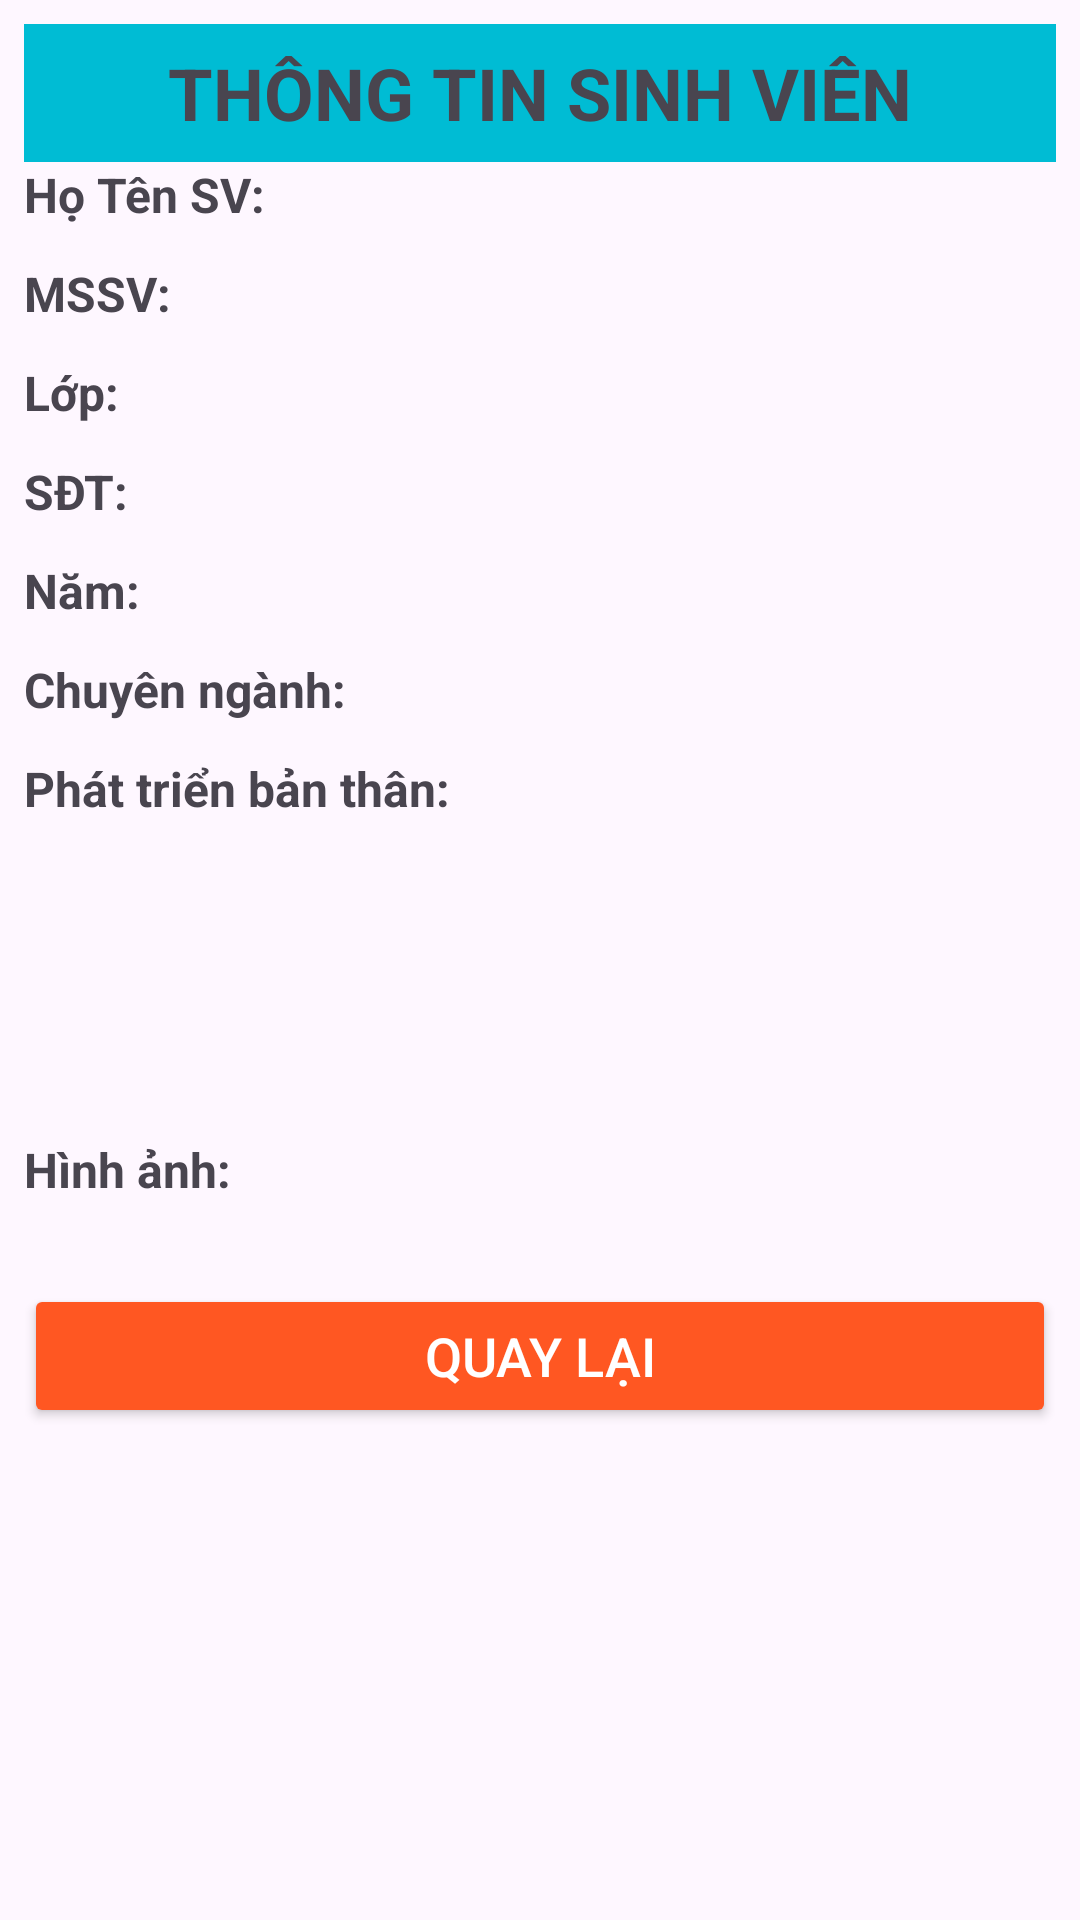

Here is an Android app screen rendered from its layout file. Give the layout XML and the strings, colors and styles it references.
<!-- AndroidManifest.xml: application theme Theme._07032025 -->
<!-- res/layout/info.xml -->
<?xml version="1.0" encoding="utf-8"?>
<LinearLayout xmlns:android="http://schemas.android.com/apk/res/android"
    xmlns:app="http://schemas.android.com/apk/res-auto"
    xmlns:tools="http://schemas.android.com/tools"
    android:layout_width="match_parent"
    android:layout_height="match_parent"
    android:orientation="vertical"
    android:padding="8dp">

    <TextView
        android:id="@+id/TTSV"
        android:layout_width="match_parent"
        android:layout_height="46dp"
        android:background="#00BCD4"
        android:gravity="center"
        android:text="THÔNG TIN SINH VIÊN"
        android:textSize="24dp"
        android:textStyle="bold" />

    <LinearLayout
        android:layout_width="match_parent"
        android:layout_height="wrap_content"
        android:orientation="horizontal">

        <TextView
            android:id="@+id/hoTen"
            android:layout_width="111dp"
            android:layout_height="33dp"
            android:text="Họ Tên SV: "
            android:textSize="16dp"
            android:textStyle="bold" />

        <TextView
            android:id="@+id/textHoTen"
            android:layout_width="match_parent"
            android:layout_height="33dp"
            android:text=""
            android:textSize="16dp"
            android:textStyle="bold" />

    </LinearLayout>

    <LinearLayout
        android:layout_width="match_parent"
        android:layout_height="wrap_content"
        android:orientation="horizontal">

        <TextView
            android:id="@+id/MSSV"
            android:layout_width="111dp"
            android:layout_height="33dp"
            android:text="MSSV: "
            android:textSize="16dp"
            android:textStyle="bold" />

        <TextView
            android:id="@+id/textMSSV"
            android:layout_width="match_parent"
            android:layout_height="33dp"
            android:text=""
            android:textSize="16dp"
            android:textStyle="bold" />

    </LinearLayout>

    <LinearLayout
        android:layout_width="match_parent"
        android:layout_height="wrap_content"
        android:orientation="horizontal">

        <TextView
            android:id="@+id/Lop"
            android:layout_width="110dp"
            android:layout_height="33dp"
            android:text="Lớp: "
            android:textSize="16dp"
            android:textStyle="bold" />

        <TextView
            android:id="@+id/textLop"
            android:layout_width="match_parent"
            android:layout_height="33dp"
            android:text=""
            android:textSize="16dp"
            android:textStyle="bold" />
    </LinearLayout>

    <LinearLayout
        android:layout_width="match_parent"
        android:layout_height="wrap_content"
        android:orientation="horizontal">

        <TextView
            android:id="@+id/sdt"
            android:layout_width="110dp"
            android:layout_height="33dp"
            android:text="SĐT: "
            android:textSize="16dp"
            android:textStyle="bold" />

        <TextView
            android:id="@+id/textsdt"
            android:layout_width="match_parent"
            android:layout_height="33dp"
            android:text=""
            android:textSize="16dp"
            android:textStyle="bold" />
    </LinearLayout>

    <LinearLayout
        android:layout_width="match_parent"
        android:layout_height="wrap_content"
        android:orientation="horizontal">

        <TextView
            android:id="@+id/nam"
            android:layout_width="112dp"
            android:layout_height="33dp"
            android:text="Năm: "
            android:textSize="16dp"
            android:textStyle="bold" />

        <TextView
            android:id="@+id/textnam"
            android:layout_width="match_parent"
            android:layout_height="33dp"
            android:text=""
            android:textSize="16dp"
            android:textStyle="bold" />
    </LinearLayout>

    <LinearLayout
        android:layout_width="match_parent"
        android:layout_height="wrap_content"
        android:orientation="horizontal">

        <TextView
            android:id="@+id/chuyennganh"
            android:layout_width="wrap_content"
            android:layout_height="33dp"
            android:text="Chuyên ngành: "
            android:textSize="16dp"
            android:textStyle="bold" />

        <TextView
            android:id="@+id/textchuyennganh"
            android:layout_width="match_parent"
            android:layout_height="33dp"
            android:text=""
            android:textSize="16dp"
            android:textStyle="bold" />
    </LinearLayout>

    <LinearLayout
        android:layout_width="match_parent"
        android:layout_height="wrap_content"
        android:orientation="vertical">

        <TextView
            android:id="@+id/PTBT"
            android:layout_width="match_parent"
            android:layout_height="33dp"
            android:text="Phát triển bản thân: "
            android:textSize="16dp"
            android:textStyle="bold" />

        <TextView
            android:id="@+id/textPTBT"
            android:layout_width="match_parent"
            android:layout_height="94dp"
            android:text=""
            android:textSize="16dp"
            android:textStyle="bold" />
    </LinearLayout>

    <LinearLayout
        android:layout_width="match_parent"
        android:layout_height="wrap_content"
        android:orientation="vertical">

        <TextView
            android:id="@+id/Hinhanh"
            android:layout_width="match_parent"
            android:layout_height="33dp"
            android:text="Hình ảnh: "
            android:textSize="16dp"
            android:textStyle="bold" />

        <ImageView
            android:id="@+id/imageView"
            android:layout_width="match_parent"
            android:layout_height="wrap_content"
            tools:srcCompat="@tools:sample/avatars" />

    </LinearLayout>

    <Button
        android:id="@+id/btnBack"
        android:layout_width="match_parent"
        android:layout_height="wrap_content"
        android:text="Quay lại"
        android:textSize="18dp"
        android:backgroundTint="#FF5722"
        android:textColor="#FFFFFF"
        android:layout_marginTop="16dp"/>

</LinearLayout>
<!-- resources referenced by this layout -->
<resources>
  <style name="Theme._07032025" parent="Base.Theme._07032025" />
  <style name="Base.Theme._07032025" parent="Theme.Material3.DayNight.NoActionBar">
          
          
      </style>
</resources>
